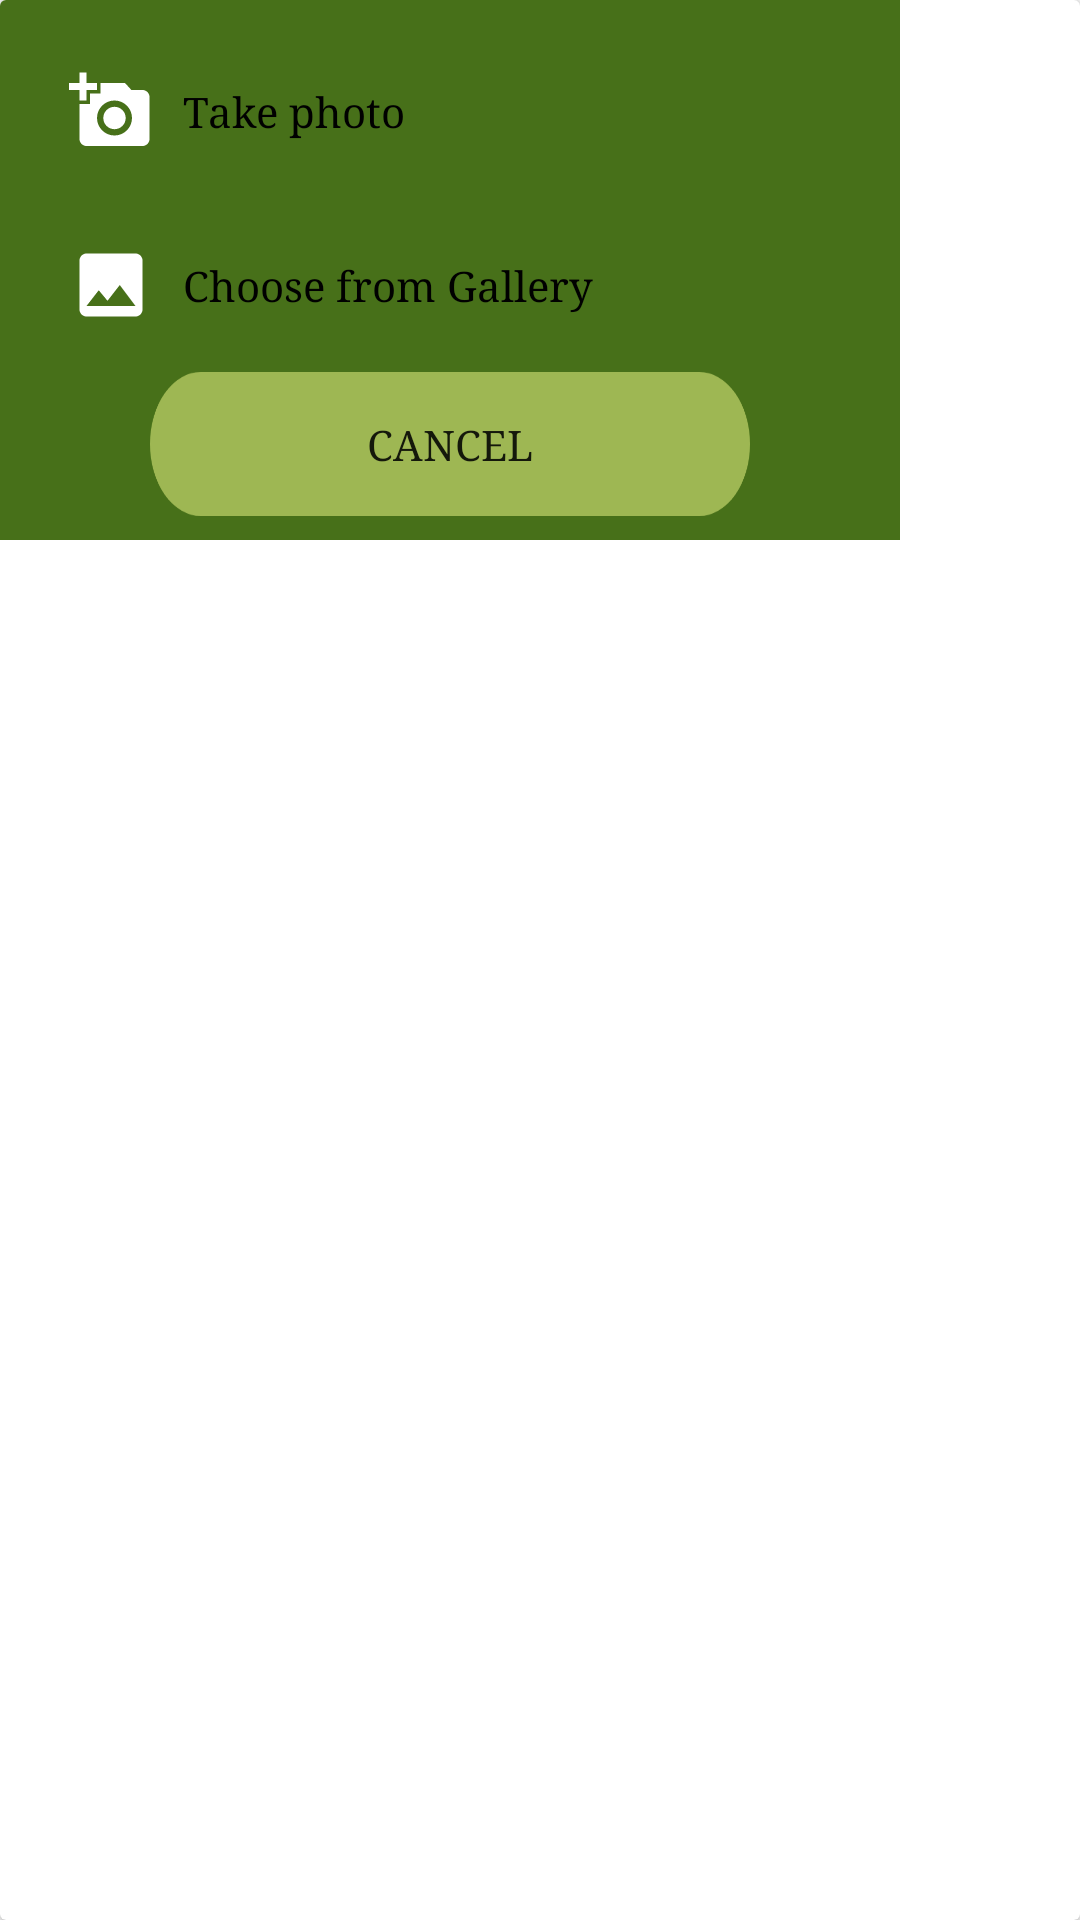

The Android layout XML behind this screen, and the referenced resources:
<!-- AndroidManifest.xml: application theme Theme.Greenish -->
<!-- res/layout/bottom_sheet_layout.xml -->
<?xml version="1.0" encoding="utf-8"?>
<androidx.cardview.widget.CardView xmlns:android="http://schemas.android.com/apk/res/android"
    xmlns:app="http://schemas.android.com/apk/res-auto"
    xmlns:tools="http://schemas.android.com/tools"
    android:layout_width="350dp"
    android:layout_height="wrap_content"
    android:elevation="12dp"
    tools:context=".dialog.BottomSheetDialog">

    <LinearLayout
        android:layout_width="300dp"
        android:layout_height="wrap_content"
        android:background="@color/status_bar_color"
        android:orientation="vertical"
        android:padding="8dp"
        tools:ignore="HardcodedText">

        <LinearLayout
            android:id="@+id/takePhotoLayout"
            android:layout_width="match_parent"
            android:layout_height="wrap_content"
            android:layout_marginTop="5dp"
            android:layout_marginBottom="5dp"
            android:background="?attr/selectableItemBackground"
            android:clickable="true"
            android:focusable="true"
            android:orientation="horizontal"
            android:padding="10dp">

            <ImageView
                android:layout_width="wrap_content"
                android:layout_height="wrap_content"
                android:layout_gravity="center_vertical"
                android:layout_marginStart="5dp"
                android:layout_marginEnd="5dp"
                android:contentDescription="Capture new image"
                android:src="@drawable/ic_capture_a_pic" />

            <TextView
                android:layout_width="0dp"
                android:layout_height="wrap_content"
                android:layout_gravity="center_vertical"
                android:layout_marginStart="5dp"
                android:layout_marginEnd="5dp"
                android:layout_weight="1"
                android:typeface="serif"
                android:text="Take photo"
                android:textAppearance="?android:textAppearanceSmall"
                android:textColor="@color/black" />
        </LinearLayout>

        <LinearLayout
            android:id="@+id/chooseFromGalleryLayout"
            android:layout_width="match_parent"
            android:layout_height="wrap_content"
            android:layout_marginTop="5dp"
            android:layout_marginBottom="5dp"
            android:background="?attr/selectableItemBackground"
            android:clickable="true"
            android:focusable="true"
            android:orientation="horizontal"
            android:padding="10dp">

            <ImageView
                android:layout_width="wrap_content"
                android:layout_height="wrap_content"
                android:layout_gravity="center_vertical"
                android:layout_marginStart="5dp"
                android:layout_marginEnd="5dp"
                android:contentDescription="Select an existing image"
                android:src="@drawable/ic_select_a_photo" />

            <TextView
                android:layout_width="0dp"
                android:layout_height="wrap_content"
                android:layout_gravity="center_vertical"
                android:layout_marginStart="5dp"
                android:layout_marginEnd="5dp"
                android:layout_weight="1"
                android:typeface="serif"
                android:text="Choose from Gallery"
                android:textAppearance="?android:textAppearanceSmall"
                android:textColor="@color/black" />
        </LinearLayout>

        <Button
            android:id="@+id/cancelButton"
            android:layout_width="200dp"
            android:layout_height="48dp"
            android:insetTop="16dp"
            android:padding="8dp"
            android:layout_gravity="center_horizontal|bottom"
            android:layout_marginStart="16dp"
            android:layout_marginEnd="16dp"
            android:backgroundTint="#9EB753"
            android:background="@drawable/rectangle_11"
            android:text="Cancel"
            android:textAlignment="center"
            android:textAllCaps="true"
            android:typeface="serif" />

    </LinearLayout>
</androidx.cardview.widget.CardView>
<!-- resources referenced by this layout -->
<resources>
  <color name="black">#FF000000</color>
  <color name="status_bar_color">#477019</color>
  <!-- drawable ic_capture_a_pic (drawable) -->
  <vector android:height="28dp" android:tint="#fff"
      android:viewportHeight="24" android:viewportWidth="24"
      android:width="28dp" xmlns:android="http://schemas.android.com/apk/res/android">
      <path android:fillColor="@android:color/white" android:pathData="M3,4V1h2v3h3v2H5v3H3V6H0V4H3zM6,10V7h3V4h7l1.83,2H21c1.1,0 2,0.9 2,2v12c0,1.1 -0.9,2 -2,2H5c-1.1,0 -2,-0.9 -2,-2V10H6zM13,19c2.76,0 5,-2.24 5,-5s-2.24,-5 -5,-5s-5,2.24 -5,5S10.24,19 13,19zM9.8,14c0,1.77 1.43,3.2 3.2,3.2s3.2,-1.43 3.2,-3.2s-1.43,-3.2 -3.2,-3.2S9.8,12.23 9.8,14z"/>
  </vector>
  <!-- drawable ic_select_a_photo (drawable) -->
  <vector android:height="28dp" android:tint="#fff"
      android:viewportHeight="24" android:viewportWidth="24"
      android:width="28dp" xmlns:android="http://schemas.android.com/apk/res/android">
      <path android:fillColor="@android:color/white" android:pathData="M21,19V5c0,-1.1 -0.9,-2 -2,-2H5c-1.1,0 -2,0.9 -2,2v14c0,1.1 0.9,2 2,2h14c1.1,0 2,-0.9 2,-2zM8.5,13.5l2.5,3.01L14.5,12l4.5,6H5l3.5,-4.5z"/>
  </vector>
  <!-- drawable rectangle_11: png bitmap (drawable-xhdpi, 4720 bytes) -->
  <style name="Theme.Greenish" parent="Theme.AppCompat.Light.NoActionBar">
          
          <item name="colorPrimary">@color/purple_500</item>
          <item name="colorPrimaryDark">@color/purple_700</item>
          <item name="colorAccent">@color/teal_200</item>
          
      </style>
  <color name="purple_500">#FF6200EE</color>
  <color name="purple_700">#FF3700B3</color>
  <color name="teal_200">#FF03DAC5</color>
</resources>
